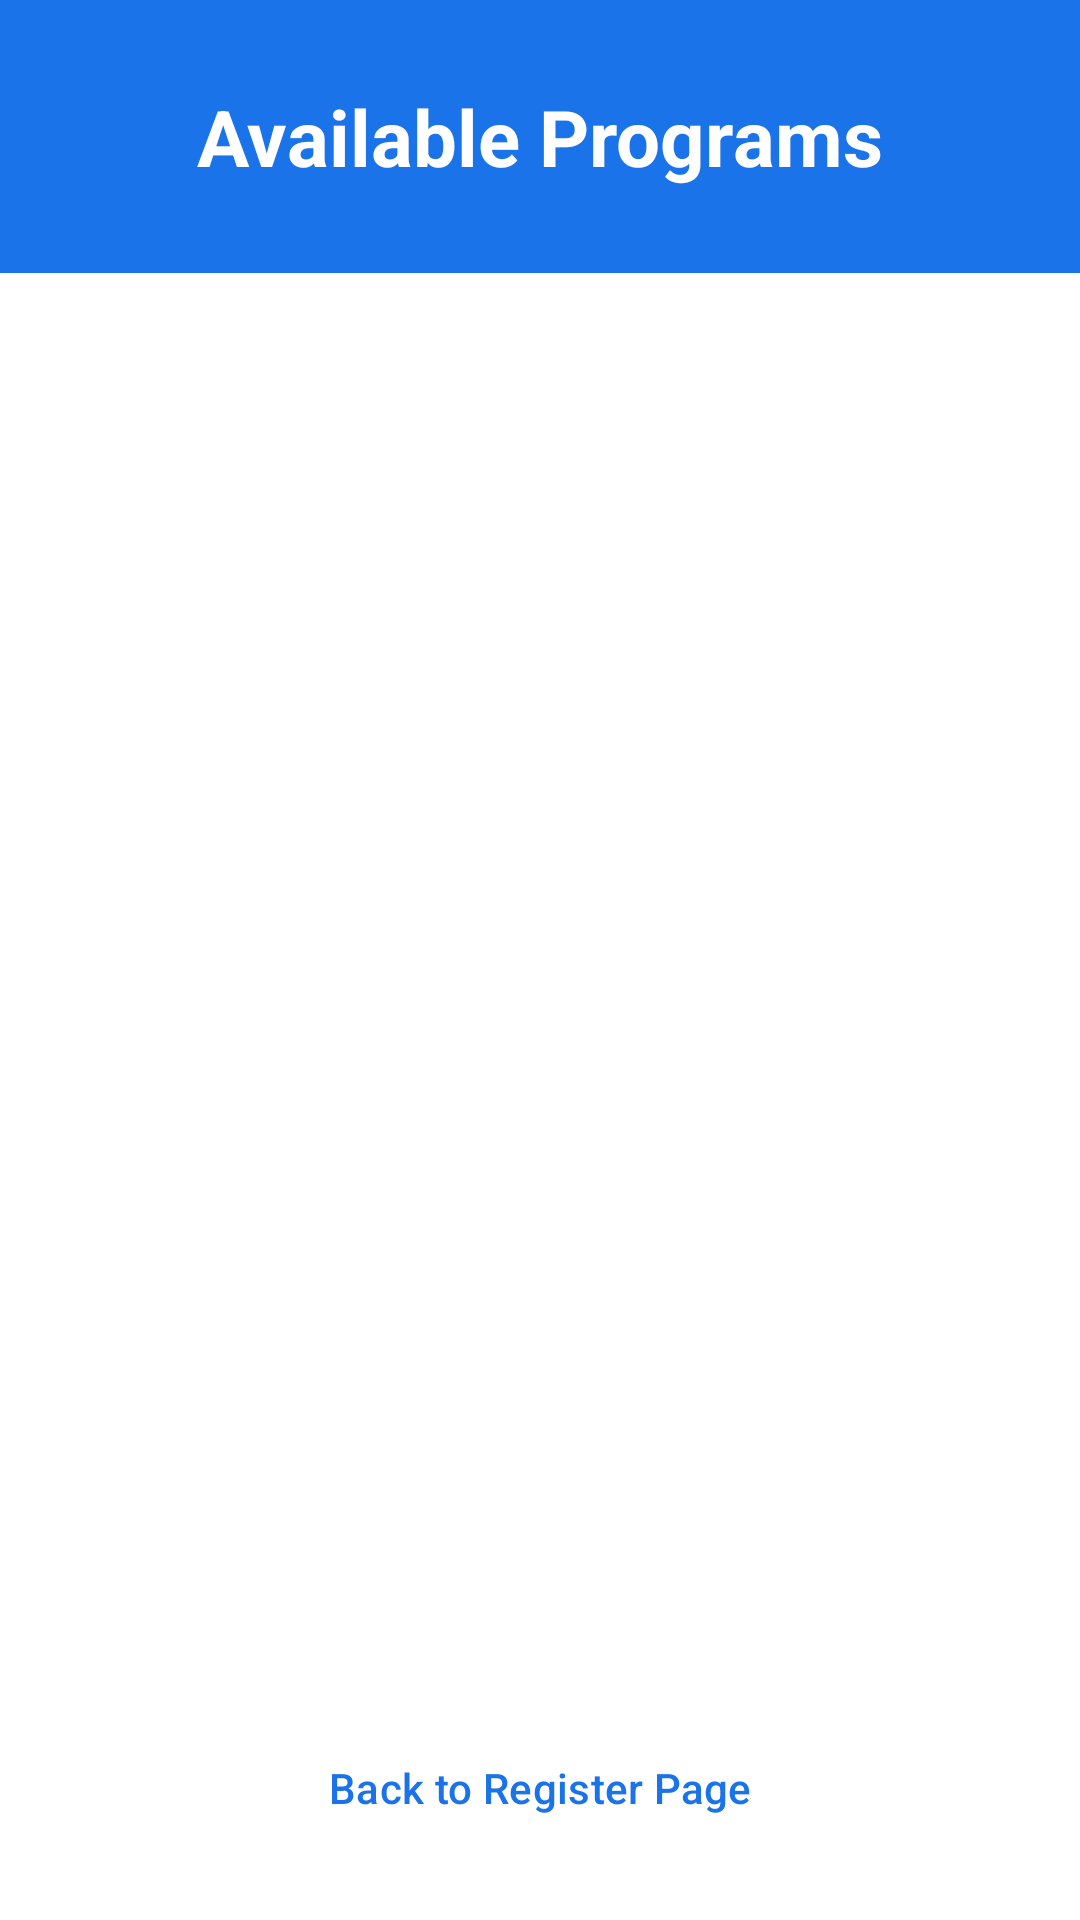

Reconstruct the res/layout file that produces this screen, plus the resources it refers to.
<!-- AndroidManifest.xml: application theme Theme.CampusLms -->
<!-- res/layout/fragment_courses.xml -->
<?xml version="1.0" encoding="utf-8"?>
<RelativeLayout xmlns:android="http://schemas.android.com/apk/res/android"
    xmlns:app="http://schemas.android.com/apk/res-auto"
    android:layout_width="match_parent"
    android:layout_height="match_parent"
    android:background="?android:attr/windowBackground">

    <LinearLayout
        android:id="@+id/header_container"
        android:layout_width="match_parent"
        android:layout_height="wrap_content"
        android:orientation="vertical">

        <TextView
            android:id="@+id/courses_title"
            android:layout_width="match_parent"
            android:layout_height="wrap_content"
            android:text="Available Programs"
            android:textSize="26sp"
            android:textStyle="bold"
            android:textColor="#FFFFFF"
            android:padding="28dp"
            android:background="?attr/colorPrimary"
            android:elevation="8dp"
            android:gravity="center" />
    </LinearLayout>

    <ListView
        android:id="@+id/courses_list"
        android:layout_width="match_parent"
        android:layout_height="match_parent"
        android:layout_below="@id/header_container"
        android:layout_above="@id/btn_courses_to_register"
        android:padding="16dp"
        android:clipToPadding="false"
        android:divider="@android:color/transparent"
        android:dividerHeight="16dp"
        android:scrollbars="vertical" />

    <Button
        android:id="@+id/btn_courses_to_register"
        android:layout_width="match_parent"
        android:layout_height="56dp"
        android:layout_alignParentBottom="true"
        android:layout_margin="16dp"
        android:text="Back to Register Page"
        android:textAllCaps="false"
        style="@style/Widget.Material3.Button.TextButton"
        android:textColor="?attr/colorPrimary"
        app:cornerRadius="16dp" />

</RelativeLayout>
<!-- resources referenced by this layout -->
<resources>
  <style name="Theme.CampusLms" parent="Base.Theme.CampusLms" />
  <style name="Base.Theme.CampusLms" parent="Theme.Material3.DayNight.NoActionBar">
          
          <item name="colorPrimary">@color/primary_blue</item>
          <item name="colorOnPrimary">@color/secondary_white</item>
          <item name="android:statusBarColor">@color/primary_blue</item>
          <item name="android:windowBackground">@color/light_background</item>
          <item name="colorSurface">@color/light_surface</item>
          <item name="android:windowLightStatusBar" tools:targetApi="m">false</item>
      </style>
  <color name="primary_blue">#1A73E8</color>
  <color name="secondary_white">#FFFFFF</color>
  <color name="light_background">#FFFFFF</color>
  <color name="light_surface">#F8F9FA</color>
</resources>
